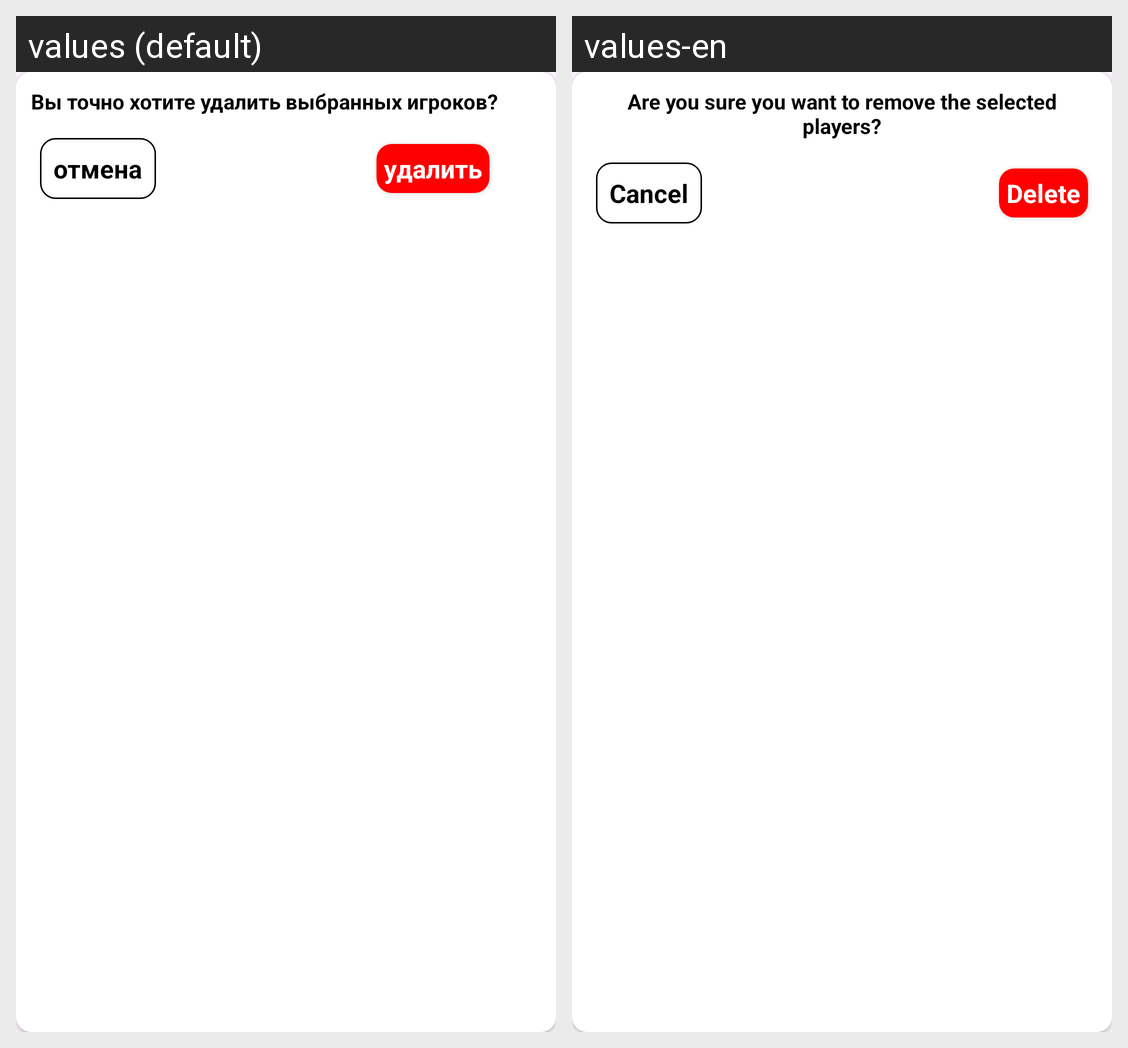

For this localized Android screen grid, give each drawn string resource with its value in every locale shown.
Android screen res/layout/dialog_remove_player.xml rendered under 2 locales, left to right: values (default), values-en. Device: Nexus 5 (rendered at 1080×1920; each locale shown at half size, 540×960, under a caption strip naming it); theme Theme.BlackListStalcraft.
Strings drawn on this screen, with the default value and each locale's value (text and hints the layout hard-codes, and strings that could not be matched under every locale, appear in the picture but are not listed):

want_remove_player
  values: Вы точно хотите удалить выбранных игроков?
  values-en: Are you sure you want to remove the selected players?

delete
  values: удалить
  values-en: Delete

cancel
  values: отмена
  values-en: Cancel
